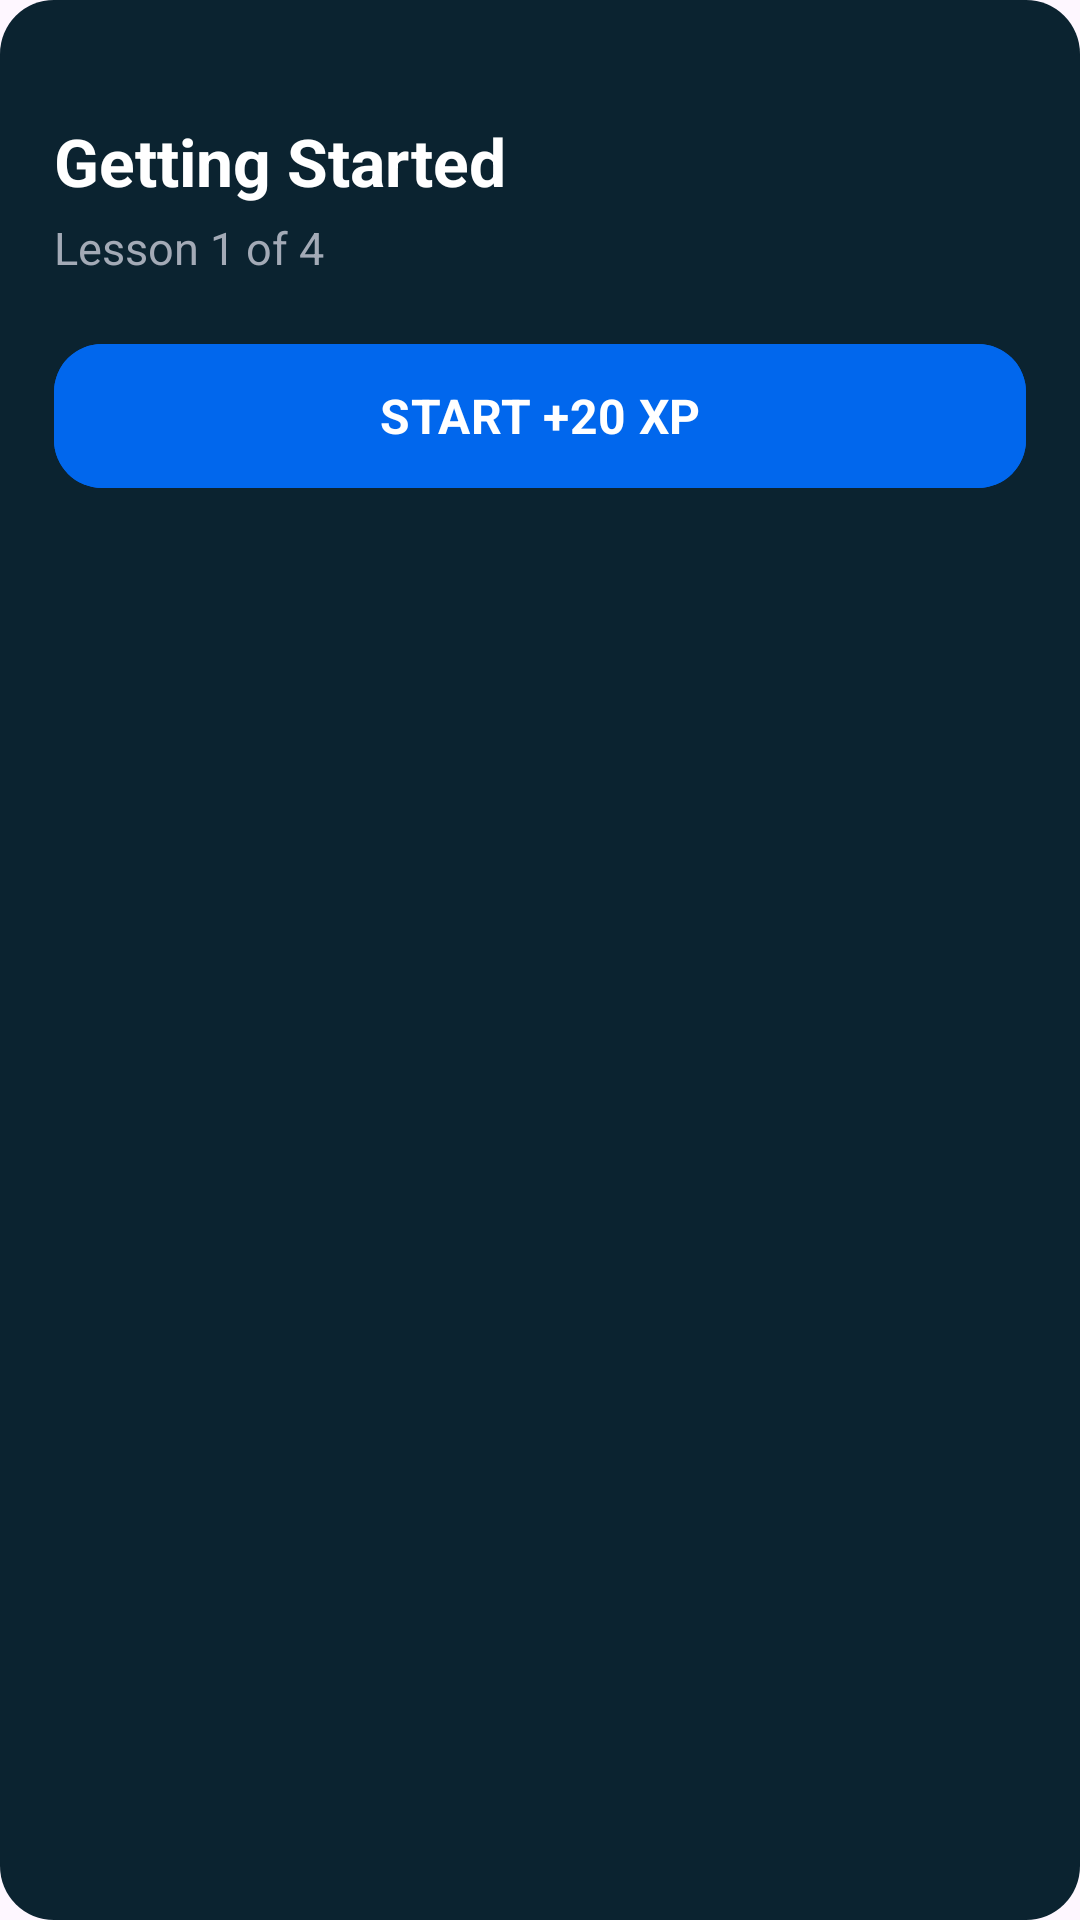

Write the Android layout XML for this screen, with the resource values it uses.
<!-- AndroidManifest.xml: application theme Theme.GoCode -->
<!-- res/layout/bottomsheet_node_start.xml -->
<?xml version="1.0" encoding="utf-8"?>
<LinearLayout xmlns:android="http://schemas.android.com/apk/res/android"
    xmlns:app="http://schemas.android.com/apk/res-auto"
    android:layout_width="match_parent"
    android:layout_height="wrap_content"
    android:orientation="vertical"
    android:padding="18dp"
    android:background="@drawable/bg_home_cards">

    <View
        android:layout_width="44dp"
        android:layout_height="5dp"
        android:layout_gravity="center_horizontal"
        android:background="@drawable/bg_sheet_handle"
        android:layout_marginBottom="16dp"/>

    <TextView
        android:id="@+id/tvNodeTitle"
        android:layout_width="match_parent"
        android:layout_height="wrap_content"
        android:text="Getting Started"
        android:textSize="22sp"
        android:textStyle="bold"
        android:textColor="@color/gc_text_primary"/>

    <TextView
        android:id="@+id/tvNodeSubtitle"
        android:layout_width="match_parent"
        android:layout_height="wrap_content"
        android:text="Lesson 1 of 4"
        android:textSize="15sp"
        android:textColor="@color/gc_text_secondary"
        android:layout_marginTop="4dp"/>

    <com.google.android.material.button.MaterialButton
        android:id="@+id/btnStartNode"
        android:layout_width="match_parent"
        android:layout_height="56dp"
        android:layout_marginTop="18dp"
        android:text="START +20 XP"
        android:textAllCaps="false"
        android:textStyle="bold"
        android:textSize="16sp"
        android:backgroundTint="@color/btn_primary"
        android:textColor="@color/gc_text_primary"
        app:cornerRadius="16dp"/>
</LinearLayout>
<!-- resources referenced by this layout -->
<resources>
  <color name="btn_primary">#0167ed</color>
  <color name="gc_text_primary">#FFFFFF</color>
  <color name="gc_text_secondary">#A3AAB6</color>
  <!-- drawable bg_home_cards (drawable) -->
  <?xml version="1.0" encoding="utf-8"?>
  <shape xmlns:android="http://schemas.android.com/apk/res/android">
      <solid android:color="#0B2330"/>
      <corners android:radius="18dp"/>
      <stroke android:width="0dp" android:color="#1E3A4A"/>
  </shape>
  <style name="Theme.GoCode" parent="Theme.Material3.DayNight.NoActionBar">
  
          <item name="android:statusBarColor">@color/status_bar_scrim</item>
          <item name="android:windowDrawsSystemBarBackgrounds">true</item>
          <item name="fontFamily">@font/poppins_medium</item>
  
  
      </style>
  <color name="status_bar_scrim">#B3001028</color>
</resources>
